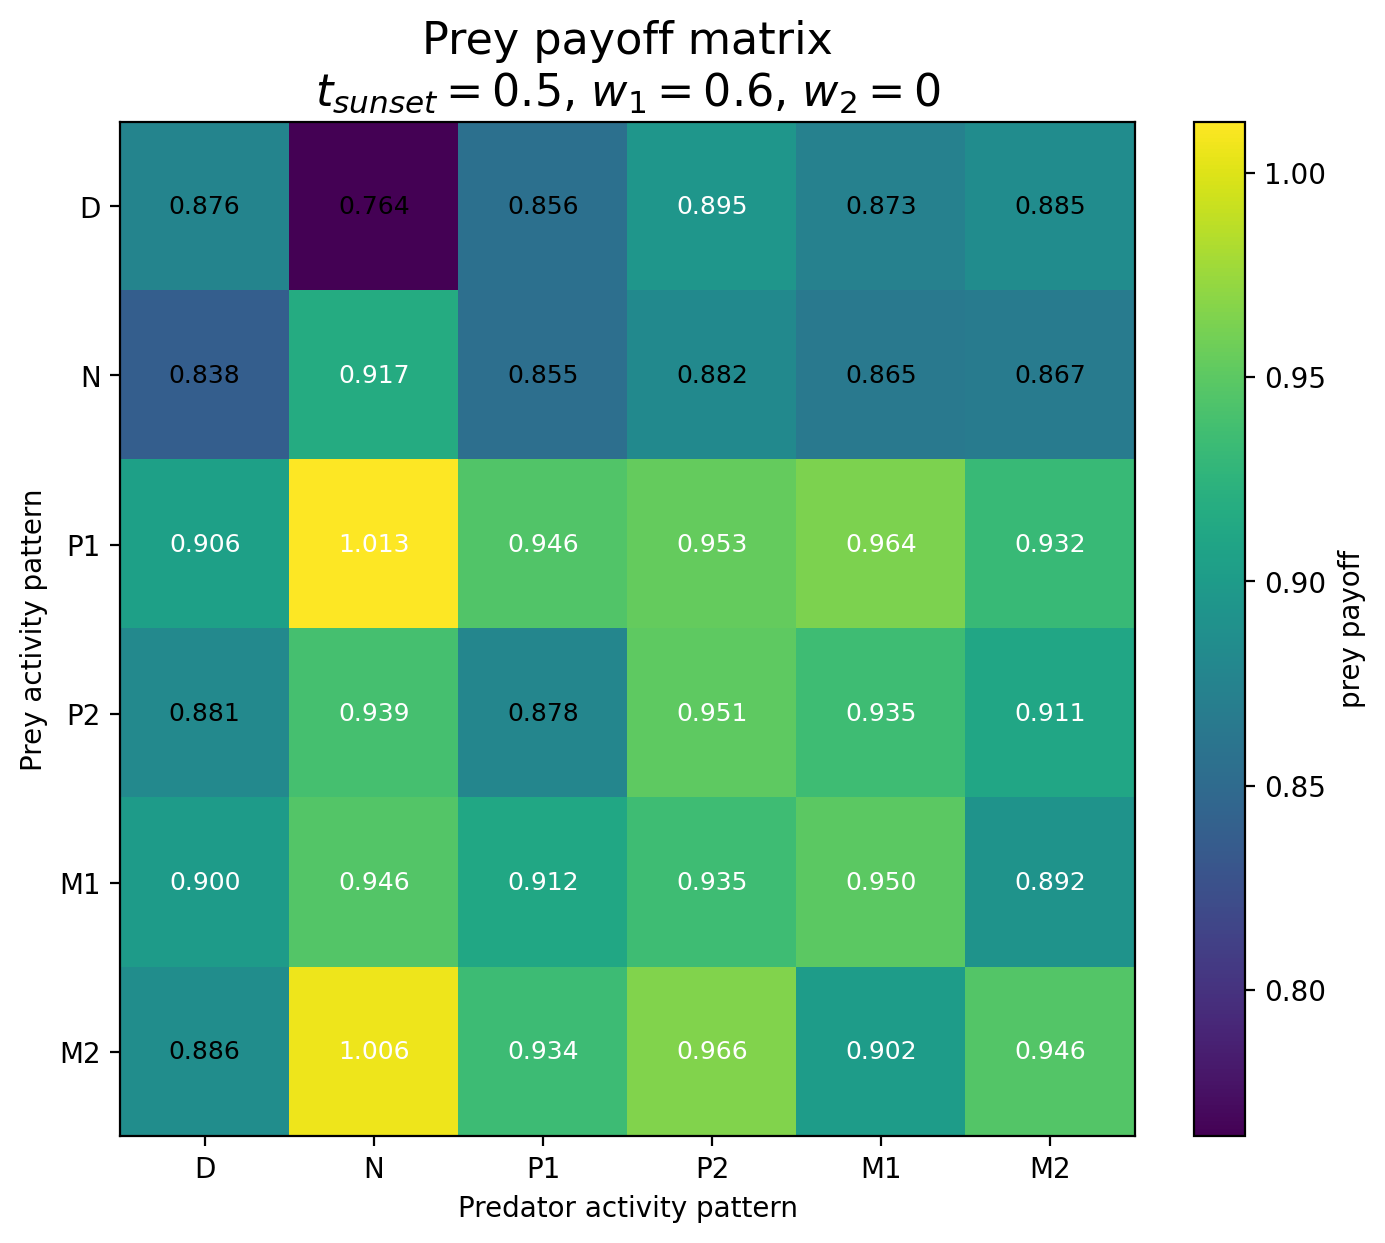

The data file committed next to this chart (first rows):
Prey / Predator, D, N, P1, P2, M1, M2
D, 0.8763, 0.7641, 0.8561, 0.895, 0.8729, 0.8849
N, 0.838, 0.9173, 0.8546, 0.8819, 0.865, 0.8671
P1, 0.9057, 1.013, 0.9455, 0.9535, 0.9637, 0.9319
P2, 0.8808, 0.9393, 0.878, 0.9509, 0.9355, 0.9115
M1, 0.9002, 0.9458, 0.9117, 0.9352, 0.95, 0.8915
M2, 0.886, 1.006, 0.9344, 0.9659, 0.9018, 0.946
